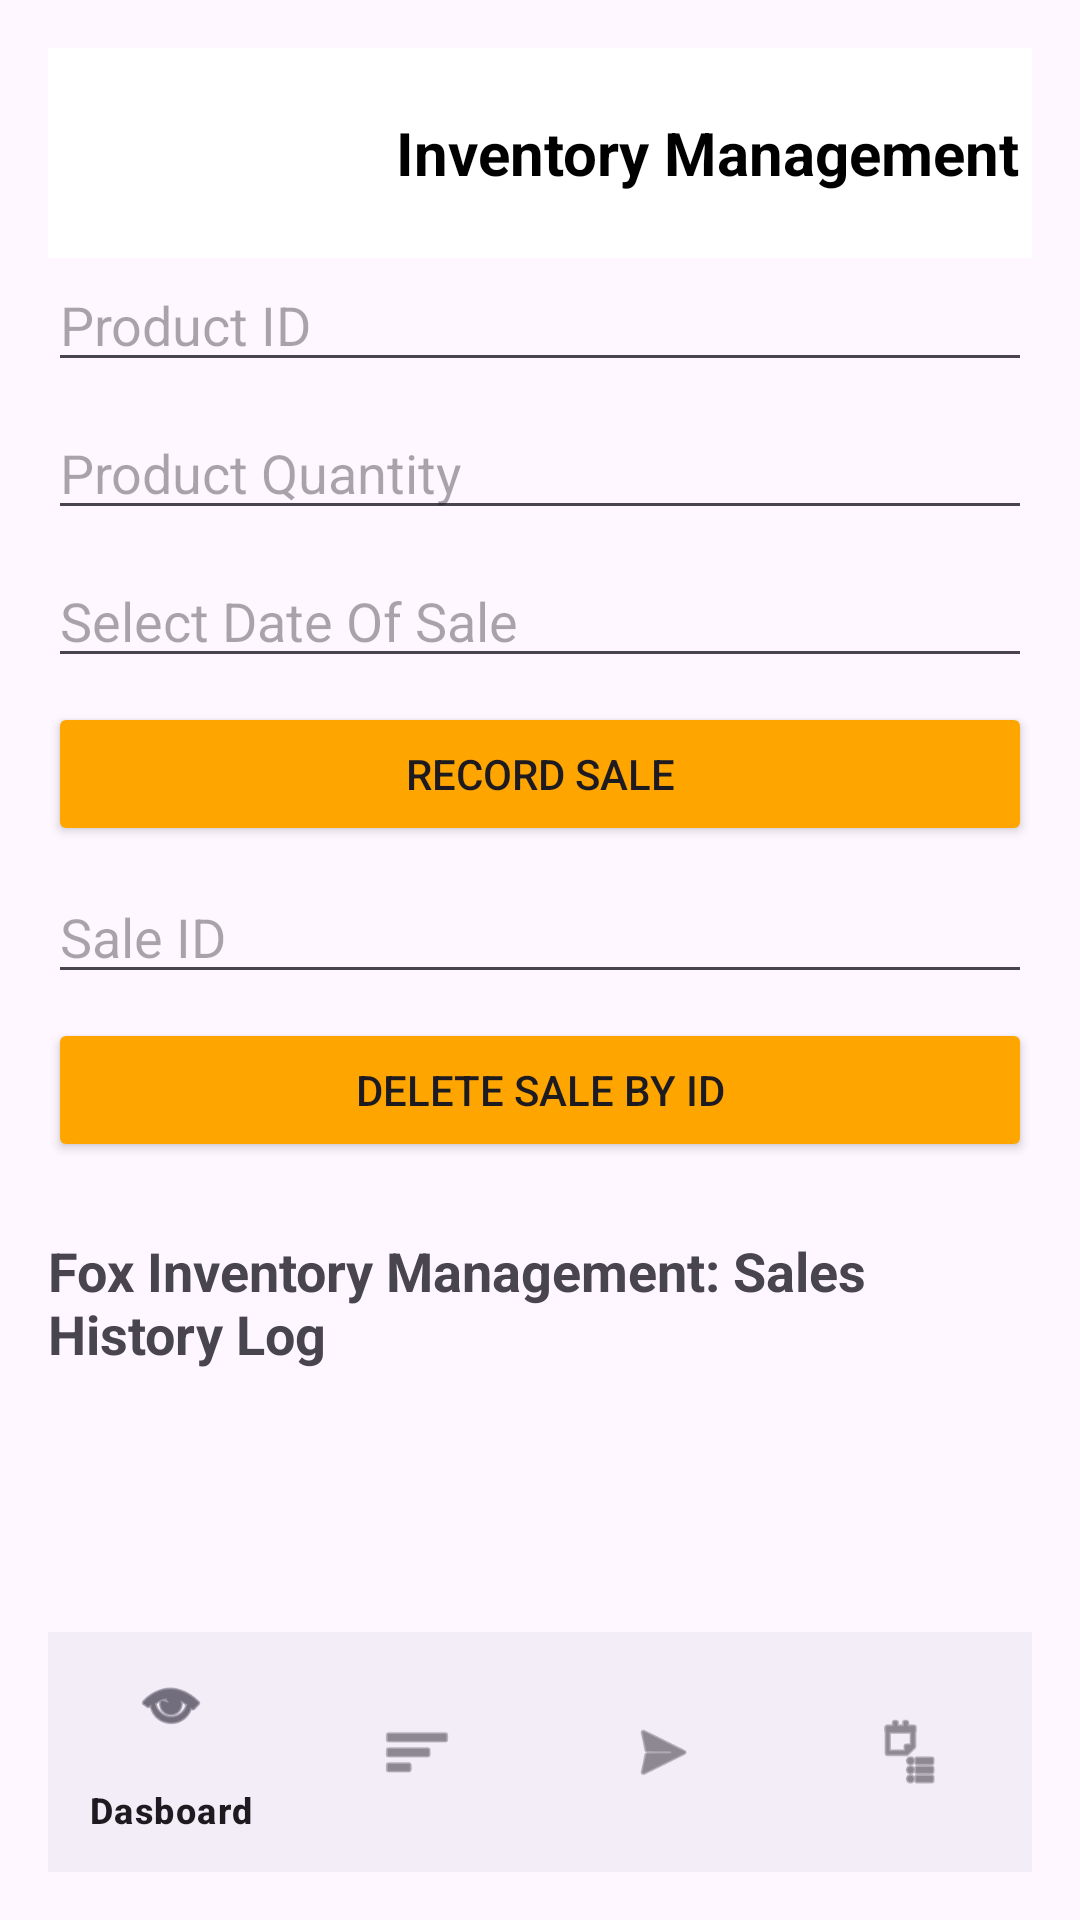

Produce the Android XML layout that renders to this screen, including the resource entries it uses.
<!-- AndroidManifest.xml: application theme Theme.IMS -->
<!-- res/layout/activity_sales.xml -->
<?xml version="1.0" encoding="utf-8"?>
<RelativeLayout xmlns:android="http://schemas.android.com/apk/res/android"
    xmlns:app="http://schemas.android.com/apk/res-auto"
    android:layout_width="match_parent"
    android:layout_height="match_parent"
    android:padding="16dp">

    
    <include
        android:id="@+id/foxInventory_header_bar"
        layout="@layout/fox_header_bar"
        android:layout_width="match_parent"
        android:layout_height="wrap_content" />

    
    <EditText
        android:id="@+id/etProductId"
        android:layout_width="match_parent"
        android:layout_height="wrap_content"
        android:hint="Product ID"
        android:inputType="number"
        android:layout_below="@id/foxInventory_header_bar" />

    <EditText
        android:id="@+id/etQuantity"
        android:layout_width="match_parent"
        android:layout_height="wrap_content"
        android:hint="Product Quantity"
        android:inputType="number"
        android:layout_below="@id/etProductId"
        android:layout_marginTop="8dp" />

    <EditText
        android:id="@+id/etDate"
        android:layout_width="match_parent"
        android:layout_height="wrap_content"
        android:hint="Select Date Of Sale"
        android:focusable="false"
        android:clickable="true"
        android:layout_below="@id/etQuantity"
        android:layout_marginTop="8dp" />

    <Button
        android:id="@+id/btnRecordSale"
        android:layout_width="match_parent"
        android:layout_height="wrap_content"
        android:text="Record Sale"
        android:backgroundTint="@color/orange"
        android:layout_below="@id/etDate"
        android:layout_marginTop="8dp" />

    <EditText
        android:id="@+id/etsaleId"
        android:layout_width="match_parent"
        android:layout_height="wrap_content"
        android:hint="Sale ID"
        android:inputType="number"
        android:layout_below="@id/btnRecordSale"
        android:layout_marginTop="8dp" />

    <Button
        android:id="@+id/btnDeleteSale"
        android:layout_width="match_parent"
        android:layout_height="wrap_content"
        android:text="Delete Sale by ID"
        android:layout_below="@id/etsaleId"
        android:backgroundTint="@color/orange"
        android:layout_marginTop="8dp" />

    <TextView
        android:id="@+id/tvSalesHistory"
        android:layout_width="match_parent"
        android:layout_height="wrap_content"
        android:text="Fox Inventory Management: Sales History Log"
        android:textSize="18sp"
        android:textStyle="bold"
        android:paddingTop="12dp"
        android:layout_below="@id/btnDeleteSale"
        android:layout_marginTop="12dp" />

    

    <androidx.recyclerview.widget.RecyclerView
        android:id="@+id/rvSales"
        android:layout_width="match_parent"
        android:layout_height="match_parent"
        android:layout_below="@id/tvSalesHistory"
        android:layout_above="@id/fox_bottom_nav"
        android:layout_marginTop="8dp"
        android:clipToPadding="false" />

    
    <ProgressBar
        android:id="@+id/pgSalesBar"
        style="?android:attr/progressBarStyleLarge"
        android:layout_width="wrap_content"
        android:layout_height="wrap_content"
        android:indeterminateTint="@color/orange"
        android:layout_centerInParent="true"
        android:visibility="gone" />

    
    <com.google.android.material.bottomnavigation.BottomNavigationView
        android:id="@+id/fox_bottom_nav"
        android:layout_width="match_parent"
        android:layout_height="wrap_content"
        android:layout_alignParentBottom="true"
        app:menu="@menu/bottom_nav_menu" />

</RelativeLayout>
<!-- res/layout/fox_header_bar.xml (included above) -->
<?xml version="1.0" encoding="utf-8"?>

<androidx.appcompat.widget.Toolbar xmlns:android="http://schemas.android.com/apk/res/android"
    android:id="@+id/fox_toolbar"
    android:layout_width="match_parent"
    android:layout_height="?attr/actionBarSize"
    android:background="@color/white"
    android:theme="@style/ThemeOverlay.AppCompat.Dark.ActionBar"
    android:popupTheme="@style/ThemeOverlay.AppCompat.Light">

    
    <ImageView
        android:id="@+id/ivFox_logo"
        android:layout_width="100dp"
        android:layout_height="70dp"
        android:layout_gravity="center_vertical"
        android:src="@drawable/fox_logo_inset"
        android:contentDescription="App Logo"
        android:padding="4dp"/>

    
    <TextView
        android:id="@+id/tvTitle"
        android:layout_width="wrap_content"
        android:layout_height="wrap_content"
        android:layout_gravity="center_vertical"
        android:layout_marginStart="12dp"
        android:text="Inventory Management"
        android:textColor="@android:color/black"
        android:textSize="20sp"
        android:textStyle="bold"/>
</androidx.appcompat.widget.Toolbar>
<!-- resources referenced by this layout -->
<resources>
  <color name="orange">#FFA500</color>
  <color name="white">#FFFFFFFF</color>
  <!-- drawable fox_logo_inset (drawable) -->
  <inset xmlns:android="http://schemas.android.com/apk/res/android"
      android:drawable="@drawable/logo"
      android:inset="48dp" />
  <style name="Theme.IMS" parent="Theme.Material3.DayNight.NoActionBar">
          
      </style>
</resources>
